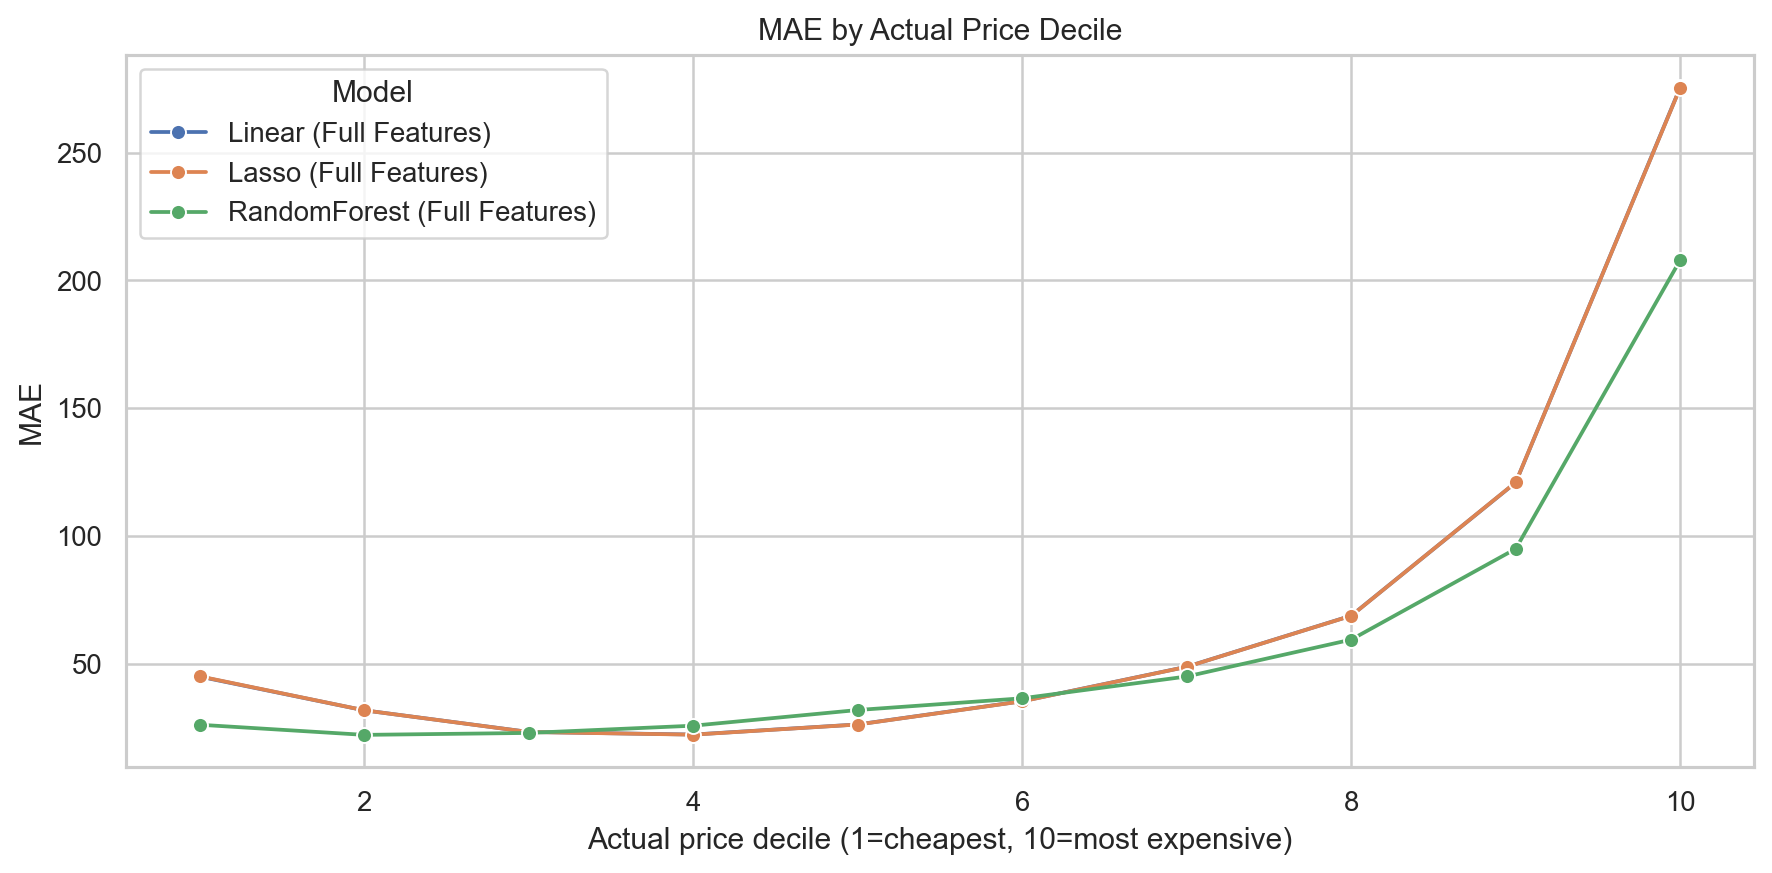

Source data for this figure (header and first rows):
decile, MAE, Model
1, 45.07, Linear (Full Features)
2, 31.89, Linear (Full Features)
3, 23.43, Linear (Full Features)
4, 22.41, Linear (Full Features)
5, 26.37, Linear (Full Features)
6, 35.46, Linear (Full Features)
7, 48.93, Linear (Full Features)
8, 68.91, Linear (Full Features)
9, 121, Linear (Full Features)
10, 275.6, Linear (Full Features)
1, 45.19, Lasso (Full Features)
2, 31.89, Lasso (Full Features)
3, 23.4, Lasso (Full Features)
4, 22.37, Lasso (Full Features)
5, 26.34, Lasso (Full Features)
6, 35.41, Lasso (Full Features)
7, 48.9, Lasso (Full Features)
8, 68.87, Lasso (Full Features)
9, 121.1, Lasso (Full Features)
10, 275.4, Lasso (Full Features)
1, 26.25, RandomForest (Full Features)
2, 22.29, RandomForest (Full Features)
3, 23.04, RandomForest (Full Features)
4, 25.88, RandomForest (Full Features)
5, 32.01, RandomForest (Full Features)
6, 36.59, RandomForest (Full Features)
7, 45.12, RandomForest (Full Features)
8, 59.55, RandomForest (Full Features)
9, 95.07, RandomForest (Full Features)
10, 208, RandomForest (Full Features)
